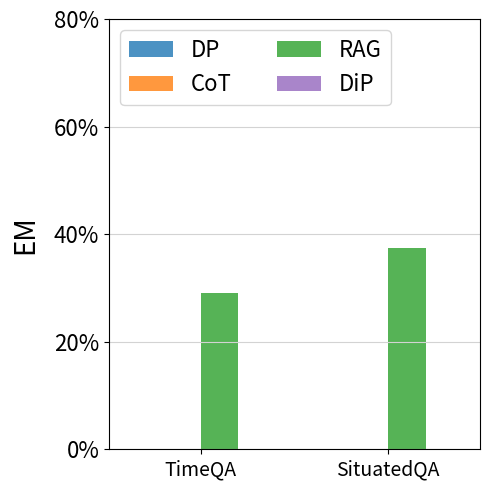

Python code for this plot:
import matplotlib.pyplot as plt
import numpy as np
from matplotlib.ticker import FuncFormatter

# Data for the bar chart
categories = ["DP", "CoT", "RAG", "DiP"] # Labels for bars within each group
group_labels = ['TimeQA', 'SituatedQA']  # Labels for each group

# Values for each group
group1_values = [0, 0, 29.1, 0]
group2_values = [0, 0, 37.4, 0]

# Colors for each bar
group1_colors = ['tab:blue', 'tab:orange', 'tab:green', 'tab:purple']
# group2_colors = ['tab:purple', 'tab:brown', 'tab:pink', 'tab:gray']

# Bar settings
bar_width = 0.15  # Width of each bar
spacing_within_group = 0  # Smaller spacing between bars within each group
group_spacing = len(categories) * (bar_width + spacing_within_group) + 0.15  # Large spacing between the groups

# Positions for each bar
x = np.arange(len(categories)) * (bar_width + spacing_within_group)  # Position bars closely within each group
x_shifted = x + group_spacing  # Shift the positions for Group 2 to maintain distance between the groups

# Create the figure and plot the bars
plt.figure(figsize=(5, 5))


# Plotting Group 1 bars
for i in range(len(categories)):
    plt.bar(x[i], group1_values[i], width=bar_width, color=group1_colors[i], alpha=0.8, label=categories[i])

# Plotting Group 2 bars
for i in range(len(categories)):
    plt.bar(x_shifted[i], group2_values[i], width=bar_width, color=group1_colors[i], alpha=0.8)

# Customizing the plot
# plt.xlabel('Groups', fontsize=20,labelpad=10)
plt.ylabel('EM', fontsize=20, labelpad=10)
plt.yticks(range(0, 81, 20), [f'{val}%' for val in range(0, 81, 20)], fontsize=16)
plt.xticks([x.mean(), x_shifted.mean()], group_labels, fontsize=14)  # Position group labels below the bars

# # Format y-axis as percentage
# def to_percent(y, pos):
#     return f'{y}%'

# formatter = FuncFormatter(to_percent)
# plt.gca().yaxis.set_major_formatter(formatter)

plt.legend(loc='upper left', ncol=2, fontsize=16)
plt.grid(True, linestyle='-', color='lightgrey', axis='y')

# Display the plot
plt.tight_layout()
plt.savefig('bar_plot_timellama.pdf')  # Save as "bar_plot.pdf"
plt.show()
